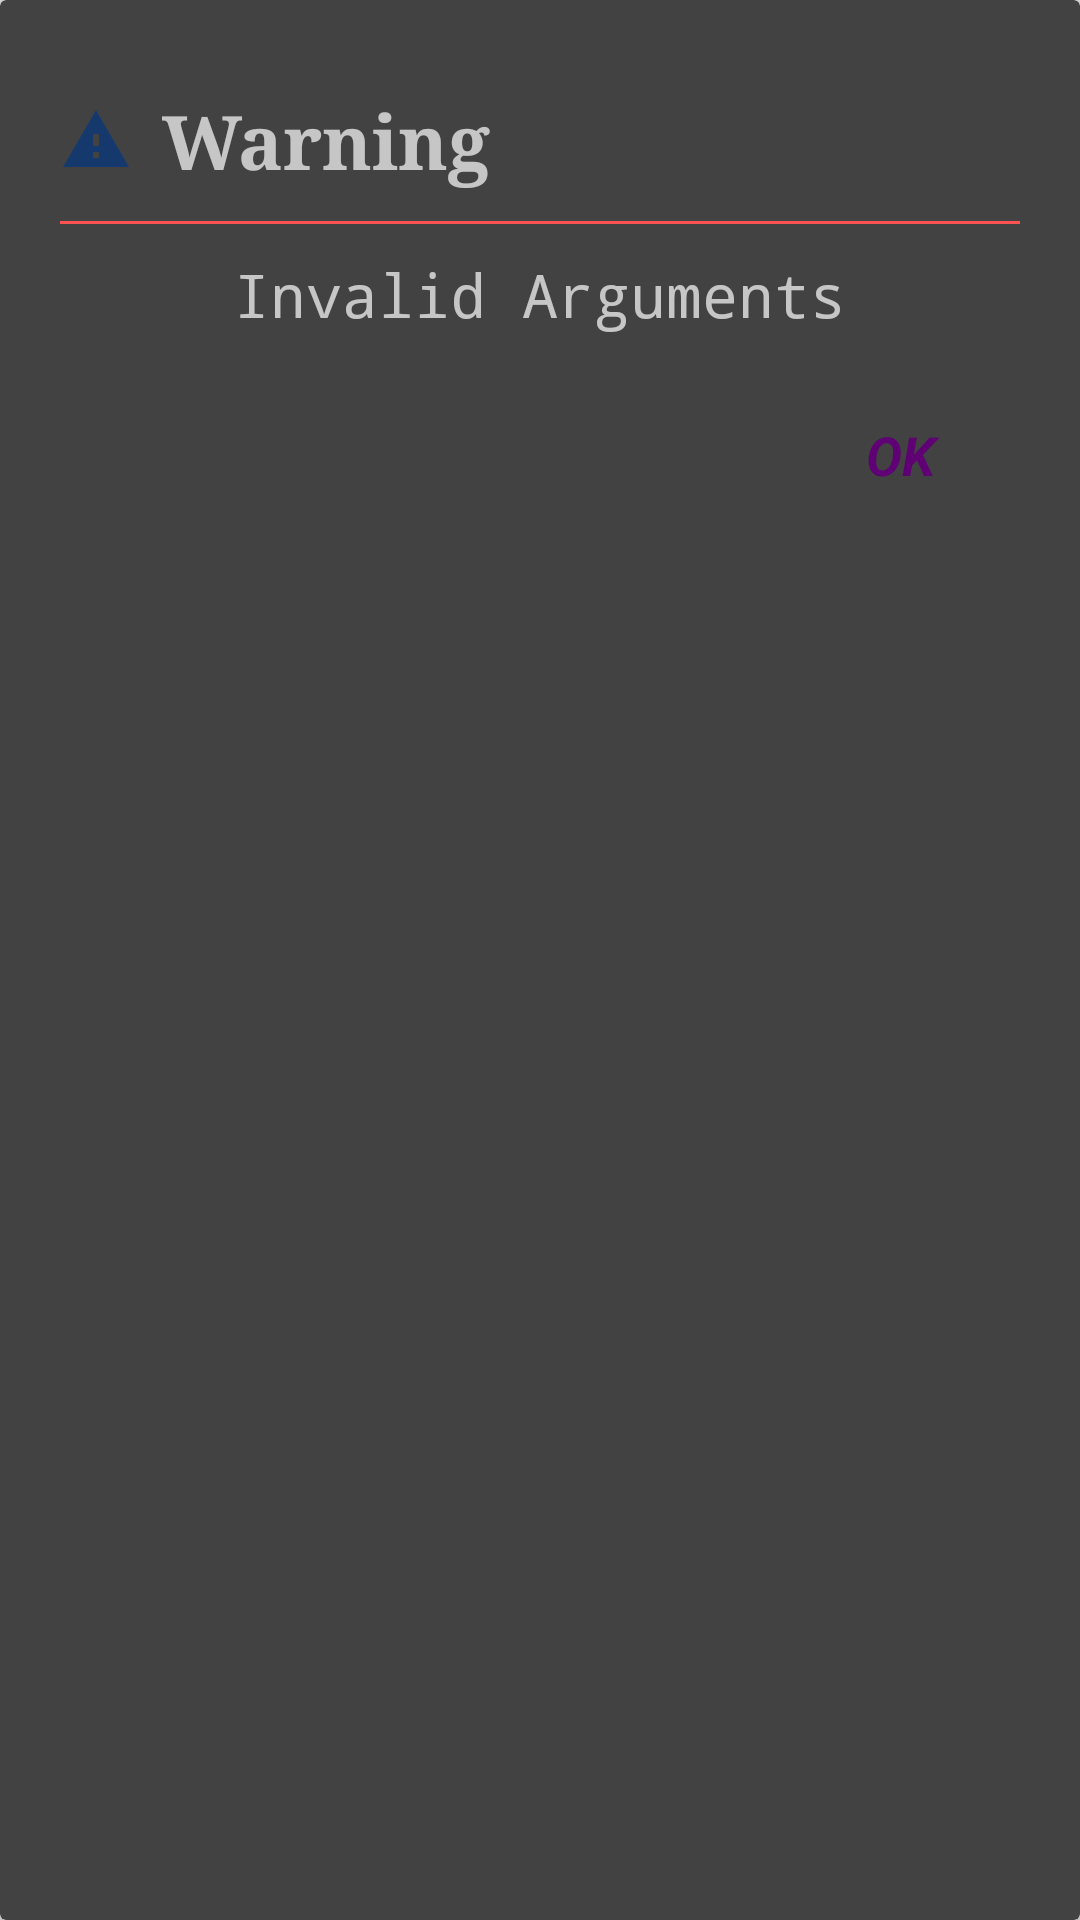

Here is an Android app screen rendered from its layout file. Give the layout XML and the strings, colors and styles it references.
<!-- AndroidManifest.xml: application theme AppTheme -->
<!-- res/layout/customdialog.xml -->
<?xml version="1.0" encoding="utf-8"?>
<LinearLayout xmlns:android="http://schemas.android.com/apk/res/android"
    android:orientation="vertical"
    android:background="#e4e3e3"
    android:minHeight="150dp"
    android:minWidth="300dp"
    android:layout_width="match_parent"
    android:layout_height="wrap_content">
    <android.support.v7.widget.CardView
        android:elevation="24dp"
        android:layout_width="match_parent"
        android:layout_height="match_parent">
        <LinearLayout
            android:padding="20dp"
            android:orientation="vertical"
            android:layout_width="match_parent"
            android:layout_height="match_parent">
            <LinearLayout
                android:orientation="horizontal"
                android:layout_width="wrap_content"
                android:layout_height="wrap_content">
            <ImageView
                android:src="@drawable/ic_warning_black_24dp"
                android:layout_gravity="center"
                android:layout_width="wrap_content"
                android:layout_height="wrap_content" />
            <TextView
                android:id="@+id/custom_title"
                android:layout_margin="10dp"
                android:layout_width="match_parent"
                android:layout_height="wrap_content"
                android:textSize="25dp"
                android:text="Warning"
                android:typeface="serif"
                android:textStyle="bold"
                android:textAppearance="@style/TextAppearance.AppCompat.Medium"/>
            </LinearLayout>
            <View
                android:layout_width="match_parent"
                android:layout_height="1dp"
                android:background="@color/colorAccent"/>
            <TextView
                android:id="@+id/custom_message"
                android:layout_margin="10dp"
                android:layout_width="match_parent"
                android:layout_height="wrap_content"
                android:gravity="center"
                android:textSize="20dp"
                android:typeface="monospace"
                android:maxLines="2"
                android:text="Invalid Arguments"/>
            <TextView
                android:gravity="center"
                android:id="@+id/custom_ok"
                android:layout_margin="10dp"
                android:textStyle="bold|italic"
                android:textColor="#5f0074"
                android:layout_gravity="end"
                android:textAppearance="@style/TextAppearance.AppCompat.Medium"
                android:text="OK"
                android:layout_width="60dp"
                android:layout_height="40dp" />
        </LinearLayout>
    </android.support.v7.widget.CardView>
</LinearLayout>
<!-- resources referenced by this layout -->
<resources>
  <color name="colorAccent">#fd5252</color>
  <!-- drawable ic_warning_black_24dp (drawable) -->
  <vector android:height="24dp" android:tint="@color/colorPrimaryDark"
      android:viewportHeight="24.0" android:viewportWidth="24.0"
      android:width="24dp" xmlns:android="http://schemas.android.com/apk/res/android">
      <path android:fillColor="#43a72c" android:pathData="M1,21h22L12,2 1,21zM13,18h-2v-2h2v2zM13,14h-2v-4h2v4z"/>
  </vector>
  <style name="AppTheme" parent="Theme.Design">
          
          <item name="colorPrimary">@color/colorPrimary</item>
          <item name="colorPrimaryDark">@color/colorPrimaryDark</item>
          <item name="colorAccent">@color/colorAccent</item>
      </style>
  <color name="colorPrimaryDark">#15396d</color>
  <color name="colorPrimary">#1b4a8e</color>
</resources>
